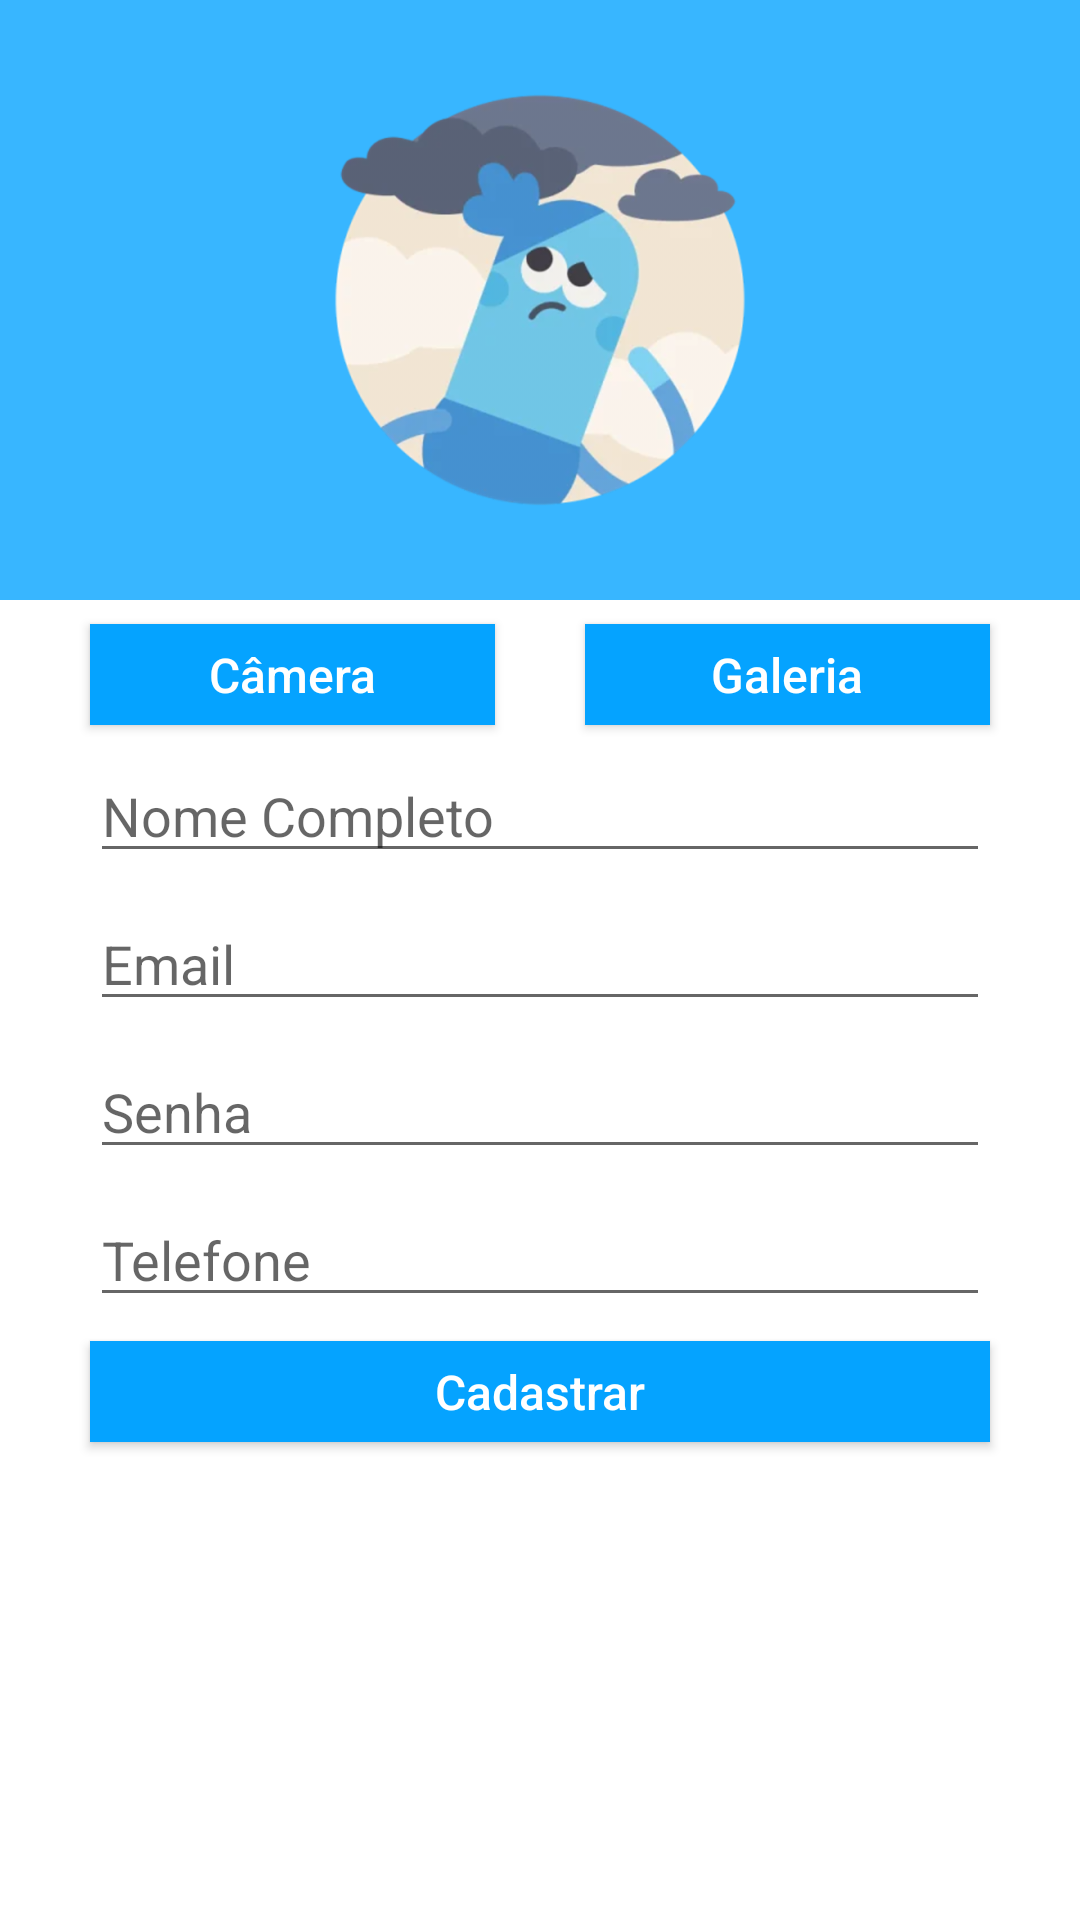

Produce the Android XML layout that renders to this screen, including the resource entries it uses.
<!-- AndroidManifest.xml: application theme AppTheme -->
<!-- res/layout/activity_sign_in.xml -->
<?xml version="1.0" encoding="utf-8"?>
<ScrollView xmlns:android="http://schemas.android.com/apk/res/android"
    xmlns:app="http://schemas.android.com/apk/res-auto"
    xmlns:tools="http://schemas.android.com/tools"
    android:layout_width="match_parent"
    android:layout_height="match_parent"
    android:fillViewport="true"
    tools:context=".ui.activity.SignInActivity">

    <androidx.constraintlayout.widget.ConstraintLayout
        android:layout_width="match_parent"
        android:layout_height="match_parent">

        <androidx.constraintlayout.widget.Guideline
            android:id="@+id/activity_sign_in_guideline"
            android:layout_width="wrap_content"
            android:layout_height="wrap_content"
            android:orientation="vertical"
            app:layout_constraintGuide_percent="0.5" />

        <ImageView
            android:id="@+id/activity_sign_in_imageView_background"
            android:layout_width="0dp"
            android:layout_height="200dp"
            android:background="@color/colorPrimary"
            app:layout_constraintEnd_toEndOf="parent"
            app:layout_constraintStart_toStartOf="parent"
            app:layout_constraintTop_toTopOf="parent" />

        <ImageView
            android:id="@+id/activity_sign_in_profile_image"
            android:layout_width="150dp"
            android:layout_height="150dp"
            app:layout_constraintBottom_toBottomOf="@+id/activity_sign_in_imageView_background"
            app:layout_constraintEnd_toEndOf="@id/activity_sign_in_imageView_background"
            app:layout_constraintStart_toStartOf="@+id/activity_sign_in_imageView_background"
            app:layout_constraintTop_toTopOf="@+id/activity_sign_in_imageView_background"
            app:srcCompat="@drawable/worried" />

        <ProgressBar
            android:id="@+id/activity_sign_in_progressBar"
            android:progress="0"
            android:max="100"
            android:indeterminate="false"
            android:layout_width="100dp"
            android:layout_height="100dp"
            app:layout_constraintBottom_toBottomOf="@id/activity_sign_in_profile_image"
            app:layout_constraintEnd_toEndOf="@id/activity_sign_in_profile_image"
            app:layout_constraintStart_toStartOf="@id/activity_sign_in_profile_image"
            app:layout_constraintTop_toTopOf="@id/activity_sign_in_profile_image" />

        <Button
            android:id="@+id/activity_sign_in_button_camera"
            android:layout_width="0dp"
            android:layout_height="wrap_content"
            android:layout_marginStart="30dp"
            android:layout_marginTop="8dp"
            android:layout_marginEnd="15dp"
            android:onClick="onClickCamera"
            android:text="Câmera"
            app:layout_constraintEnd_toStartOf="@id/activity_sign_in_guideline"
            app:layout_constraintStart_toStartOf="parent"
            app:layout_constraintTop_toBottomOf="@id/activity_sign_in_imageView_background" />

        <Button
            android:layout_width="0dp"
            android:layout_height="wrap_content"
            android:layout_marginStart="15dp"
            android:layout_marginEnd="30dp"
            android:text="Galeria"
            app:layout_constraintEnd_toEndOf="parent"
            app:layout_constraintStart_toEndOf="@id/activity_sign_in_guideline"
            app:layout_constraintTop_toTopOf="@id/activity_sign_in_button_camera" />

        <EditText
            android:id="@+id/activity_sign_in_editText_name"
            android:layout_width="0dp"
            android:layout_height="wrap_content"
            android:layout_marginStart="30dp"
            android:layout_marginTop="8dp"
            android:layout_marginEnd="30dp"
            android:hint="@string/hint_name"
            android:inputType="textCapSentences"
            app:layout_constraintEnd_toEndOf="parent"
            app:layout_constraintStart_toStartOf="parent"
            app:layout_constraintTop_toBottomOf="@id/activity_sign_in_button_camera" />

        <EditText
            android:id="@+id/activity_sign_in_editText_email"
            android:layout_width="0dp"
            android:layout_height="wrap_content"
            android:layout_marginStart="30dp"
            android:layout_marginTop="8dp"
            android:layout_marginEnd="30dp"
            android:hint="@string/prompt_email"
            android:inputType="textEmailAddress"
            app:layout_constraintEnd_toEndOf="parent"
            app:layout_constraintStart_toStartOf="parent"
            app:layout_constraintTop_toBottomOf="@+id/activity_sign_in_editText_name" />

        <EditText
            android:id="@+id/signIn_editText_pass"
            android:layout_width="0dp"
            android:layout_height="wrap_content"
            android:layout_marginStart="30dp"
            android:layout_marginTop="8dp"
            android:layout_marginEnd="30dp"
            android:hint="@string/hint_password"
            android:inputType="textVisiblePassword"
            app:layout_constraintEnd_toEndOf="parent"
            app:layout_constraintStart_toStartOf="parent"
            app:layout_constraintTop_toBottomOf="@id/activity_sign_in_editText_email" />

        <EditText
            android:id="@+id/signIn_editText_phone"
            android:layout_width="0dp"
            android:layout_height="wrap_content"
            android:layout_marginStart="30dp"
            android:layout_marginTop="8dp"
            android:layout_marginEnd="30dp"
            android:hint="@string/hint_phone"
            android:inputType="phone"
            app:layout_constraintEnd_toEndOf="parent"
            app:layout_constraintStart_toStartOf="parent"
            app:layout_constraintTop_toBottomOf="@+id/signIn_editText_pass" />

        <Button
            android:id="@+id/signIn_button_save"
            android:layout_width="0dp"
            android:layout_height="wrap_content"
            android:layout_marginStart="30dp"
            android:layout_marginTop="8dp"
            android:layout_marginEnd="30dp"
            android:onClick="onClickRegister"
            android:text="Cadastrar"
            app:layout_constraintEnd_toEndOf="parent"
            app:layout_constraintStart_toStartOf="parent"
            app:layout_constraintTop_toBottomOf="@+id/signIn_editText_phone" />


    </androidx.constraintlayout.widget.ConstraintLayout>

</ScrollView>
<!-- resources referenced by this layout -->
<resources>
  <color name="colorPrimary">#38b6ff</color>
  <!-- drawable worried: png bitmap (drawable-hdpi, 58007 bytes) -->
  <string name="hint_name">Nome Completo</string>
  <string name="hint_password">Senha</string>
  <string name="hint_phone">Telefone</string>
  <string name="prompt_email">Email</string>
  <style name="AppTheme" parent="Theme.AppCompat.Light.DarkActionBar">
          <item name="colorPrimary">@color/colorPrimary</item>
          <item name="colorPrimaryDark">@color/colorPrimaryDark</item>
          <item name="colorAccent">@color/colorAccent</item>
          <item name="editTextStyle">@style/App_EditTextStyle</item>
          <item name="switchStyle">@style/App_SwitchStyle</item>
          <item name="buttonStyle">@style/App_ButtonStyle</item>
          <item name="android:textViewStyle">@style/App_TextViewStyle</item>
          <item name="android:alertDialogTheme">@style/App_AlertDialogTheme</item>
          <item name="android:windowBackground">@android:color/white</item>
          <item name="android:colorBackground">@android:color/white</item>
      </style>
  <color name="colorPrimaryDark">#05A3FF</color>
  <color name="colorAccent">#FF8138</color>
  <style name="App_EditTextStyle" parent="@style/Widget.AppCompat.EditText">
          <item name="android:layout_height">wrap_content</item>
          <item name="android:textSize">@dimen/editText_text</item>
      </style>
  <style name="App_SwitchStyle" parent="@style/Widget.AppCompat.CompoundButton.Switch">
          <item name="android:layout_height">wrap_content</item>
          <item name="android:layout_width">wrap_content</item>
          <item name="android:textSize">@dimen/switchText</item>
      </style>
  <style name="App_ButtonStyle" parent="@style/Widget.AppCompat.Button">
          <item name="android:layout_height">wrap_content</item>
          <item name="android:minHeight">0dp</item>
          <item name="android:textAllCaps">false</item>
          <item name="android:padding">6dp</item>
          <item name="android:textSize">@dimen/buttonText</item>
          <item name="android:background">@color/colorPrimaryDark</item>
          <item name="android:textColor">@android:color/white</item>
      </style>
  <style name="App_TextViewStyle" parent="@style/Widget.AppCompat.TextView">
          <item name="android:textSize">@dimen/textViewText</item>
          <item name="android:textColor">#5f6366</item>
      </style>
  <style name="App_AlertDialogTheme" parent="ThemeOverlay.AppCompat.Dialog.Alert">
          <item name="android:buttonBarButtonStyle">@style/App_AlertDialog_ButtonStyle</item>
      </style>
  <dimen name="editText_text">18sp</dimen>
  <dimen name="switchText">16sp</dimen>
  <dimen name="buttonText">16sp</dimen>
  <dimen name="textViewText">14sp</dimen>
  <style name="App_AlertDialog_ButtonStyle" parent="Widget.AppCompat.Button.ButtonBar.AlertDialog">
          <item name="android:textColor">@color/colorPrimaryDark</item>
      </style>
</resources>
